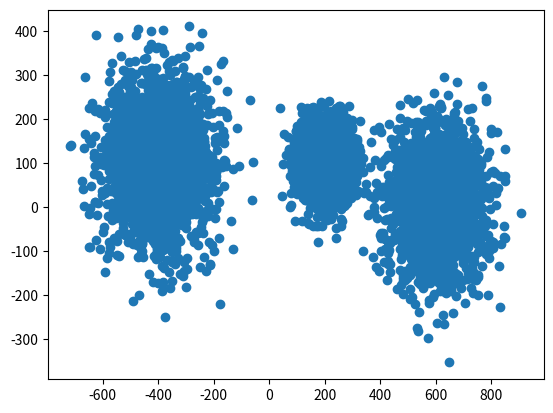

Generate this figure with matplotlib: (Note: this script raises an exception after producing the figure.)
import matplotlib.pyplot as plt
import numpy as np

mean_1 = (600, 2)
std_1 = 90

mean_2 = (200, 100)
std_2 = 50

mean_3 = (-400, 100)
std_3 = 100

n_cluster = 2000
# GENERATE THE DATA
data_1 = np.random.normal(loc=mean_1, scale=std_1, size=(n_cluster, 2))
data_2 = np.random.normal(loc=mean_2, scale=std_2, size=(n_cluster, 2))
data_3 = np.random.normal(loc=mean_3, scale=std_3, size=(n_cluster, 2))
data = np.concatenate((data_1, data_2))
data = np.concatenate((data, data_3))

x = data[:, 0]
y = data[:, 1]

nb_datapoints = len(x)

plt.plot(x, y, 'o')
plt.savefig('images/kmeans_data.pdf')
plt.close()

# we dont initialize the centroids completely randomly
x_min = min(x)
x_max = max(x)
y_min = min(y)
y_max = max(y)
# print(x_min, x_max, y_min, y_max)

N_centroids = 3
# initialize
x_centroids = np.random.uniform(x_min, x_max, 3)
y_centroids = np.random.uniform(y_min, y_max, 3)
# print(x_centroids, y_centroids)

# randomly assign the centroids
# here just used to created a datastructure containing the assignments
centroids_assignments = np.random.randint(0, 3, nb_datapoints)

N_iterations = 8

for iteration in range(0, N_iterations):
            # VORONOI
    print("------")
    print("step: {}".format(iteration))
    for datapoint in range(nb_datapoints):
        x_point = x[datapoint]
        y_point = y[datapoint]
        distance_0 = (x_point - x_centroids[0])**2 + (y_point - y_centroids[0])**2
        distance_1 = (x_point - x_centroids[1])**2 + (y_point - y_centroids[1])**2
        distance_2 = (x_point - x_centroids[2])**2 + (y_point - y_centroids[2])**2
        distances = [distance_0, distance_1, distance_2]
        # get the index of the closest centroid
        # EDIT HERE
        centroid = distances.index(min(distances))
        centroids_assignments[datapoint] = centroid

    cluster_0 = np.where(centroids_assignments == 0)
    cluster_1 = np.where(centroids_assignments == 1)
    cluster_2 = np.where(centroids_assignments == 2)

    plt.plot(x[cluster_0], y[cluster_0], 'o', color="darkorange")
    plt.plot(x[cluster_1], y[cluster_1], 'o', color="firebrick")
    plt.plot(x[cluster_2], y[cluster_2], 'o', color="cornflowerblue")
    plt.plot(x_centroids, y_centroids, 'o', color="lime")
    title = 'voronoi : iteration  ' + str(iteration) + ' (centroids in red)'
    plt.title(title)
    plt.xlabel('x')
    plt.ylabel('y')
    plt.savefig('images/it_' + str(iteration) + '_assign_voronoi.pdf')
    plt.close()

    # UPDATE CENTROIDS
    # EDIT HERE
    x_centroids[0] = np.mean(x[cluster_0])
    x_centroids[1] = np.mean(x[cluster_1])
    x_centroids[2] = np.mean(x[cluster_2])
    y_centroids[0] = np.mean(y[cluster_0])
    y_centroids[1] = np.mean(y[cluster_1])
    y_centroids[2] = np.mean(y[cluster_2])
    print("centroids positions")
    print(f"x0: {x_centroids[0]:.2f}  y0: {y_centroids[0]:.2f}")
    print(f"x1: {x_centroids[1]:.2f}  y1: {y_centroids[1]:.2f}")
    print(f"x2: {x_centroids[2]:.2f}  y2: {y_centroids[2]:.2f}")

    # plot the result
    plt.plot(x[cluster_0], y[cluster_0], 'o', color="darkorange")
    plt.plot(x[cluster_1], y[cluster_1], 'o', color="firebrick")
    plt.plot(x[cluster_2], y[cluster_2], 'o', color="cornflowerblue")
    plt.plot(x_centroids, y_centroids, 'o', color="lime")
    title = "update centroids : iteration {} (centroids in red)".format(
        iteration)
    plt.title(title)
    plt.xlabel('x')
    plt.ylabel('y')
    plt.savefig('images/it_' + str(iteration) + '_move_centroids.pdf')
    plt.close()
